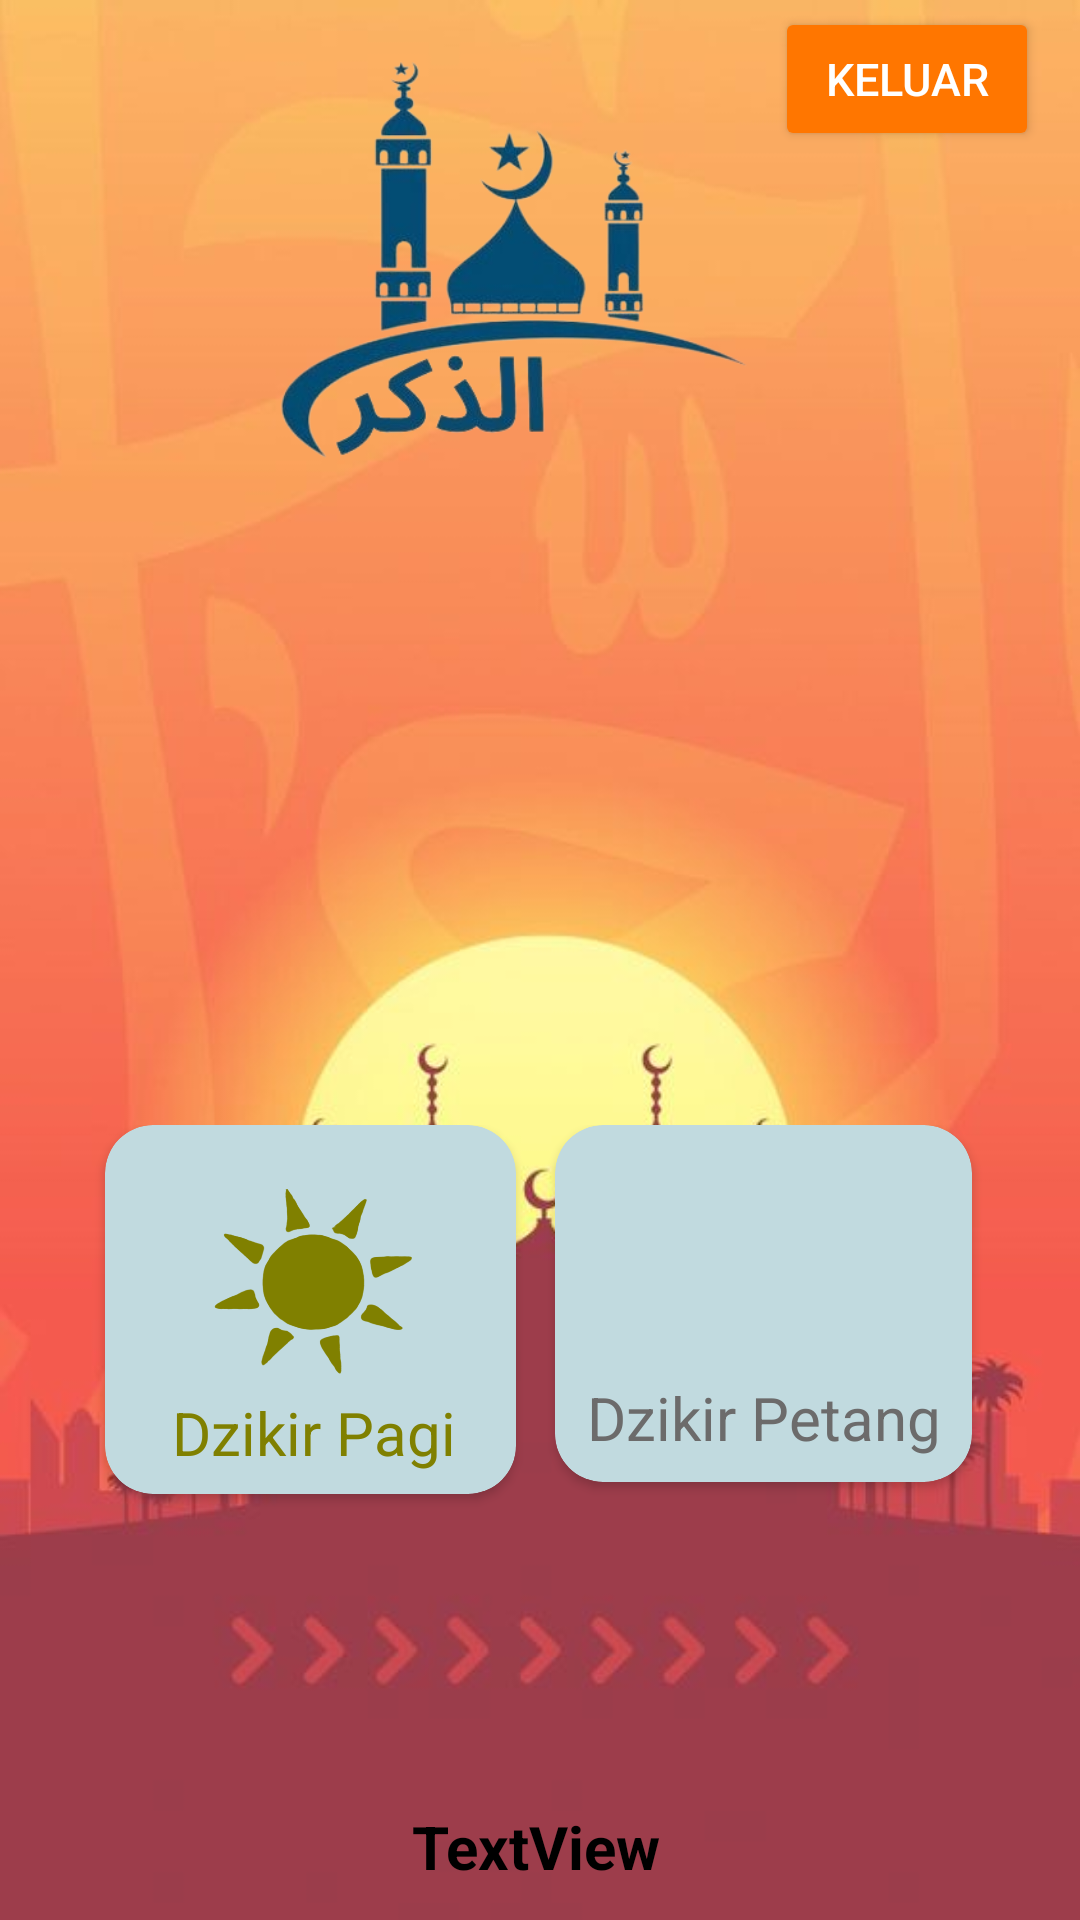

Layout XML and referenced resources for this Android screen:
<!-- AndroidManifest.xml: application theme Theme.Lail -->
<!-- res/layout/activity_main.xml -->
<?xml version="1.0" encoding="utf-8"?>
<androidx.constraintlayout.widget.ConstraintLayout
    xmlns:android="http://schemas.android.com/apk/res/android"
    xmlns:app="http://schemas.android.com/apk/res-auto"
    xmlns:tools="http://schemas.android.com/tools"
    android:layout_width="match_parent"
    android:layout_height="match_parent"
    android:background="@drawable/masjid"
    tools:context="com.nanto.lail.ui.MainActivity">

    <LinearLayout
        android:id="@+id/linearLayout2"
        android:layout_width="414dp"
        android:layout_height="270dp"
        android:layout_marginStart="10dp"
        android:layout_marginBottom="403dp"
        android:orientation="horizontal"
        app:layout_constraintBottom_toBottomOf="parent"
        app:layout_constraintEnd_toEndOf="parent"
        app:layout_constraintHorizontal_bias="0.769"
        app:layout_constraintStart_toStartOf="parent"
        app:layout_constraintTop_toTopOf="parent"
        app:layout_constraintVertical_bias="0.233">

        <ImageView
            android:id="@+id/imageView3"
            android:layout_width="wrap_content"
            android:layout_height="213dp"
            android:layout_weight="1"
            app:srcCompat="@drawable/logo" />
    </LinearLayout>

    <LinearLayout
        android:id="@+id/linearLayout"
        android:layout_width="202dp"
        android:layout_height="265dp"
        android:orientation="horizontal"
        app:layout_constraintBottom_toBottomOf="parent"
        app:layout_constraintEnd_toEndOf="parent"
        app:layout_constraintHorizontal_bias="0.0"
        app:layout_constraintStart_toStartOf="parent">

        <androidx.cardview.widget.CardView
            android:id="@+id/card_Pagi"
            android:layout_width="137dp"
            android:layout_height="123dp"
            android:layout_marginLeft="35dp"
            app:cardBackgroundColor="#C1DADF"
            app:cardCornerRadius="16dp">

            <LinearLayout
                android:layout_width="139dp"
                android:layout_height="wrap_content"
                android:gravity="center"
                android:orientation="vertical">

                <ImageView
                    android:layout_width="101dp"
                    android:layout_height="73dp"
                    android:layout_marginTop="16dp"
                    android:src="@drawable/sun"
                    app:tint="#808000" />

                <TextView
                    android:id="@+id/textViewSun"
                    android:layout_width="match_parent"
                    android:layout_height="wrap_content"
                    android:gravity="center"
                    android:text="Dzikir Pagi"
                    android:textColor="#808000"
                    android:textSize="20dp" />
            </LinearLayout>
        </androidx.cardview.widget.CardView>

    </LinearLayout>

    <LinearLayout
        android:layout_width="210dp"
        android:layout_height="265dp"
        android:orientation="horizontal"
        app:layout_constraintBottom_toBottomOf="parent"
        app:layout_constraintEnd_toEndOf="parent"
        app:layout_constraintHorizontal_bias="1.0"
        app:layout_constraintStart_toEndOf="@+id/linearLayout">

        <androidx.cardview.widget.CardView
            android:id="@+id/card_Petang"
            android:layout_width="139dp"
            android:layout_height="119dp"
            android:layout_marginLeft="35dp"
            app:cardBackgroundColor="#C1DADF"
            app:cardCornerRadius="16dp">

            <LinearLayout
                android:layout_width="match_parent"
                android:layout_height="match_parent"
                android:gravity="center"
                android:orientation="vertical">

                <ImageView
                    android:layout_width="78dp"
                    android:layout_height="76dp"
                    android:src="@drawable/baseline_dark_mode_24"
                    app:tint="#6C6B6B" />

                <TextView
                    android:id="@+id/textViewNight"
                    android:layout_width="match_parent"
                    android:layout_height="wrap_content"
                    android:gravity="center"
                    android:text="Dzikir Petang"
                    android:textColor="#6C6B6B"
                    android:textSize="20dp" />
            </LinearLayout>
        </androidx.cardview.widget.CardView>

    </LinearLayout>

    <Button
        android:id="@+id/btnLogout"
        android:layout_width="wrap_content"
        android:layout_height="wrap_content"
        android:backgroundTint="@color/sand"
        android:text="Keluar"
        android:textColor="@color/white"
        android:textSize="15dp"
        app:layout_constraintBottom_toBottomOf="parent"
        app:layout_constraintEnd_toEndOf="parent"
        app:layout_constraintHorizontal_bias="0.95"
        app:layout_constraintStart_toStartOf="parent"
        app:layout_constraintTop_toTopOf="parent"
        app:layout_constraintVertical_bias="0.004"
        tools:ignore="TextSizeCheck" />

    <TextView
        android:id="@+id/tvUsername"
        android:layout_width="412dp"
        android:layout_height="38dp"
        android:gravity="center_horizontal"
        android:text="TextView"
        android:textColor="@color/black"
        android:textSize="20dp"
        android:textStyle="bold"
        app:layout_constraintBottom_toBottomOf="parent"
        app:layout_constraintEnd_toEndOf="parent"
        app:layout_constraintHorizontal_bias="0.533"
        app:layout_constraintStart_toStartOf="parent"
        app:layout_constraintTop_toTopOf="parent"
        app:layout_constraintVertical_bias="1.0" />

        />

</androidx.constraintlayout.widget.ConstraintLayout>
<!-- resources referenced by this layout -->
<resources>
  <color name="black">#FF000000</color>
  <color name="sand">#FF7600</color>
  <color name="white">#FFFFFFFF</color>
  <!-- drawable logo: png bitmap (drawable, 85594 bytes) -->
  <!-- drawable masjid: jpg bitmap (drawable, 27603 bytes) -->
  <!-- drawable sun: png bitmap (drawable, 57841 bytes) -->
  <style name="Theme.Lail" parent="Base.Theme.Lail" />
  <style name="Base.Theme.Lail" parent="Theme.Material3.DayNight.NoActionBar">
          
          
      </style>
</resources>
